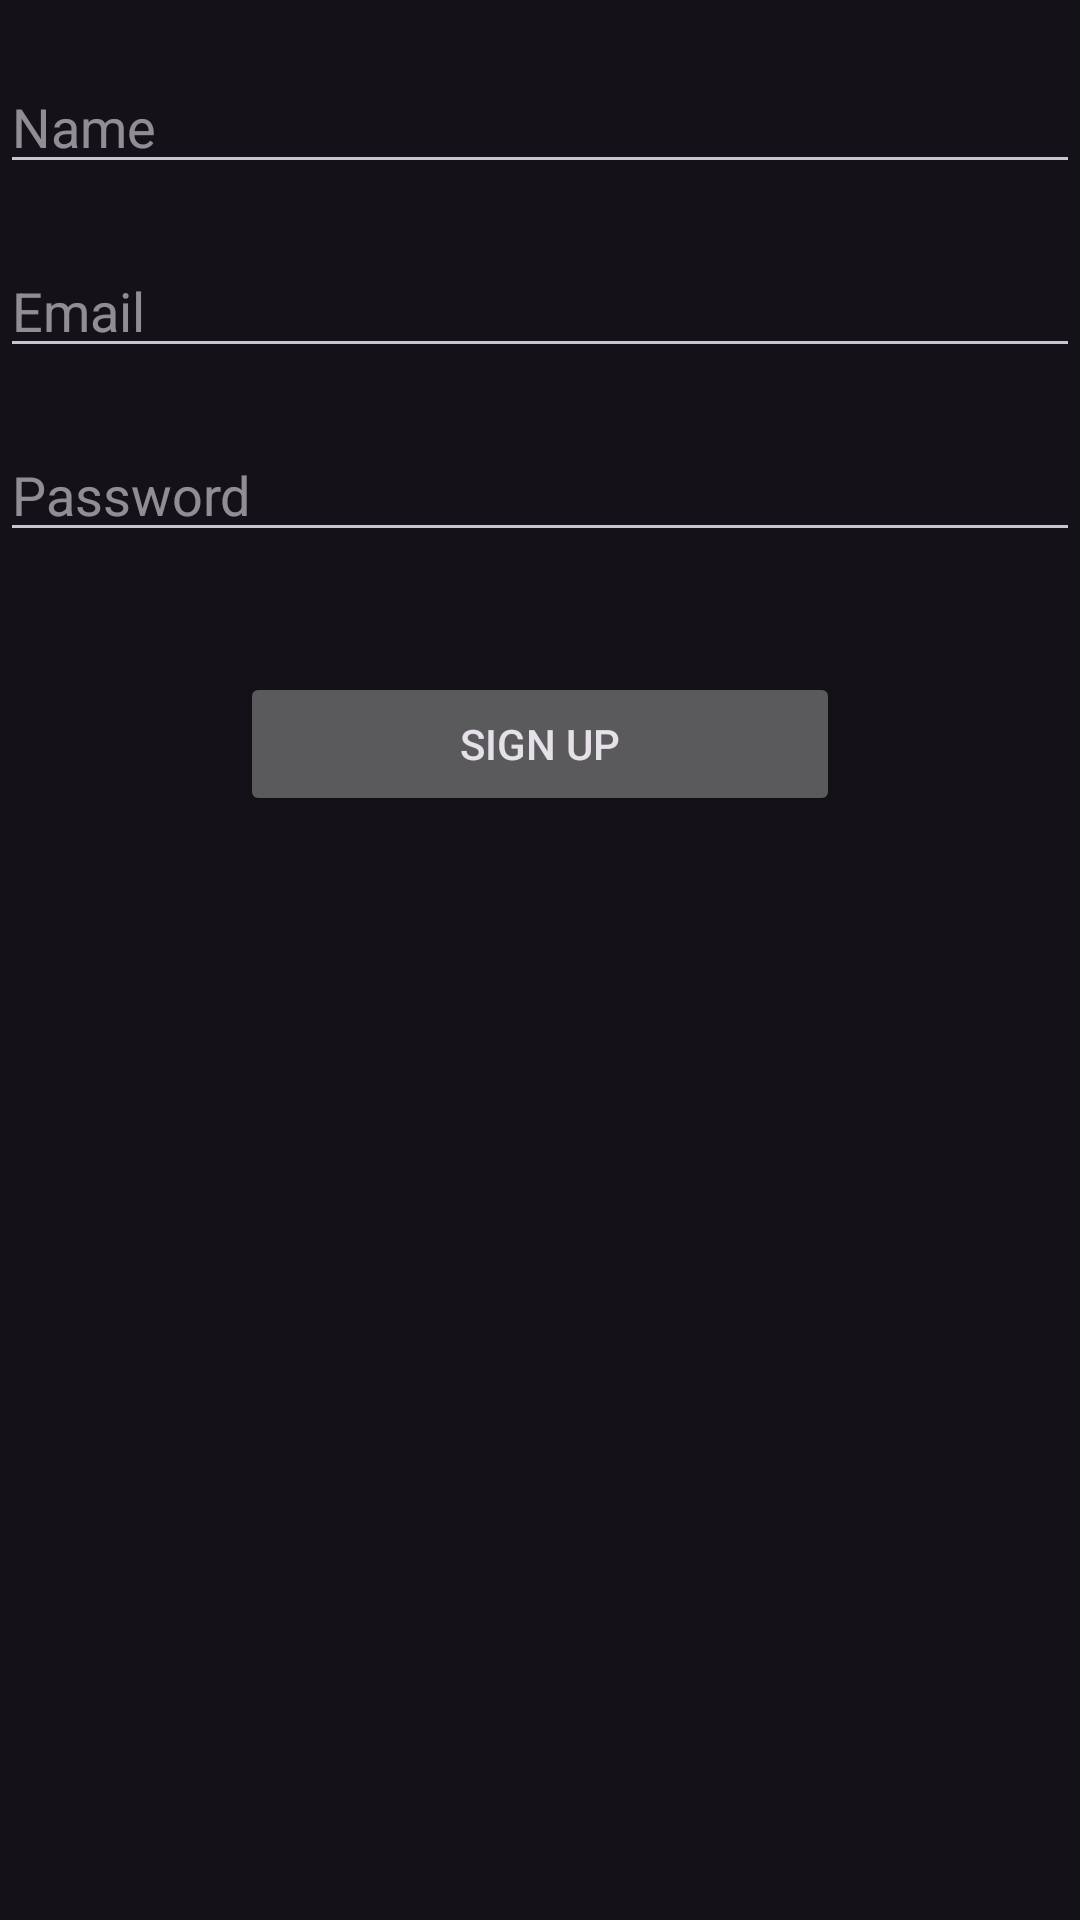

Write the Android layout XML for this screen, with the resource values it uses.
<!-- AndroidManifest.xml: application theme Theme.OnlineTv -->
<!-- res/layout/activity_sig_up.xml -->
<?xml version="1.0" encoding="utf-8"?>
<LinearLayout xmlns:android="http://schemas.android.com/apk/res/android"
    xmlns:tools="http://schemas.android.com/tools"
    android:layout_width="match_parent"
    android:layout_height="match_parent"
    android:orientation="vertical"
    tools:context=".SignUpActivity">

    <EditText
        android:id="@+id/editTextName"
        android:layout_width="match_parent"
        android:layout_height="wrap_content"
        android:layout_marginTop="20dp"
        android:hint="@string/name_user"/>
    <EditText
        android:id="@+id/editTextEmail"
        android:layout_width="match_parent"
        android:layout_height="wrap_content"
        android:layout_marginTop="20dp"
        android:hint="@string/email_user"/>
    <EditText
        android:id="@+id/editTextPassword"
        android:layout_width="match_parent"
        android:layout_height="wrap_content"
        android:layout_marginTop="20dp"
        android:hint="@string/password_user"/>
    <LinearLayout
        android:layout_width="match_parent"
        android:layout_height="wrap_content"
        android:layout_marginTop="40dp"
        android:gravity="center">
        <Button
            android:id="@+id/btnRegister"
            android:layout_width="200dp"
            android:layout_height="wrap_content"
            android:text="@string/sign_up"/>
    </LinearLayout>

</LinearLayout>
<!-- resources referenced by this layout -->
<resources>
  <string name="email_user">Email</string>
  <string name="name_user">Name</string>
  <string name="password_user">Password</string>
  <string name="sign_up">Sign Up</string>
  <style name="Theme.OnlineTv" parent="Theme.Material3.Dark.NoActionBar">
          
          <item name="android:navigationBarColor">@android:color/transparent</item>
          <item name="android:statusBarColor">@android:color/transparent</item>
          <item name="android:windowLightStatusBar">?attr/isLightTheme</item>
      </style>
</resources>
